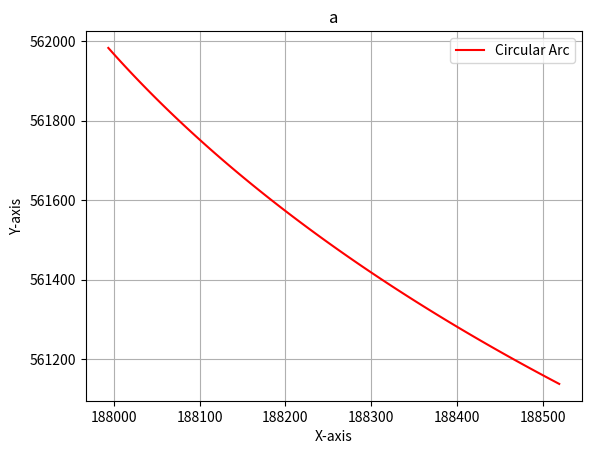

Generate this figure with matplotlib:

import matplotlib.pyplot as plt
import numpy as np
import math

def draw_arc(direction, start_point, end_point, center_point):
    x_start, y_start = start_point
    x_end, y_end = end_point
    x_center, y_center = center_point

    start_angle = np.degrees(np.arctan2(y_start - y_center, x_start - x_center))
    end_angle = np.degrees(np.arctan2(y_end - y_center, x_end - x_center))

    

    # Calculate radius
    radius = np.sqrt((x_center - x_start)**2 + (y_center - y_start)**2)
   
    
    # Adjust start_angle and end_angle if necessary
    if start_angle < 0:
        start_angle +=360
    if end_angle < 0:
        end_angle +=360
    print('start_angle',start_angle)
    print('end_angle',end_angle)
    
       
    fii = end_angle - start_angle #시계방향
    fii2 = 360 - abs(end_angle - start_angle) #반시계방향
    
    print('fii',fii)
    print('fii2',fii2)
    
    num_angles = 100
    
    unit =  fii / (num_angles -1)
    unit2 =  fii2 / (num_angles -1)
    
    print('unit',unit)
    print('unit2',unit2)
    
    array = []
    if direction == 1: #시계방향
        if start_angle > end_angle:
            for i in range(num_angles):
                angle = start_angle + unit * i
                array.append(angle)

        else:
            for i in range(num_angles):
                angle = start_angle - unit2 * i
                array.append(angle)
                
        print('시계방향')
        color = 'red'
        
    else: #반시계방향 덧셈
        if start_angle > end_angle:
            for i in range(num_angles):
                angle = start_angle + unit2 * i
                array.append(angle)
        else:
            for i in range(num_angles):
                angle = start_angle + unit * i
                array.append(angle)
        print('반시계방향')
        color ='blue'
        
    theta = np.radians(array)
    
    # Calculate arc coordinates
    x_arc = x_center + radius * np.cos(theta)
    y_arc = y_center + radius * np.sin(theta)

    print("곡선반경 = ",radius)
    
    a = np.degrees(theta[-1] - theta[0])
    
    print("CL = ",abs(radius * math.radians(a)))
    return x_arc, y_arc , color

direction = 1
start_point = (188519.4946839318, 561137.8952718182)
end_point = (187993.30102521466, 561982.8184635111)
center_point = (190767.65376256465, 563124.2942139143)

x_arc, y_arc , color= draw_arc(direction, start_point, end_point, center_point)
plt.plot(x_arc, y_arc, label='Circular Arc',color= color)

# 그래프생성
# Add legend
plt.legend()

plt.title('a')
plt.xlabel('X-axis')
plt.ylabel('Y-axis')
plt.grid(True)
plt.show()
